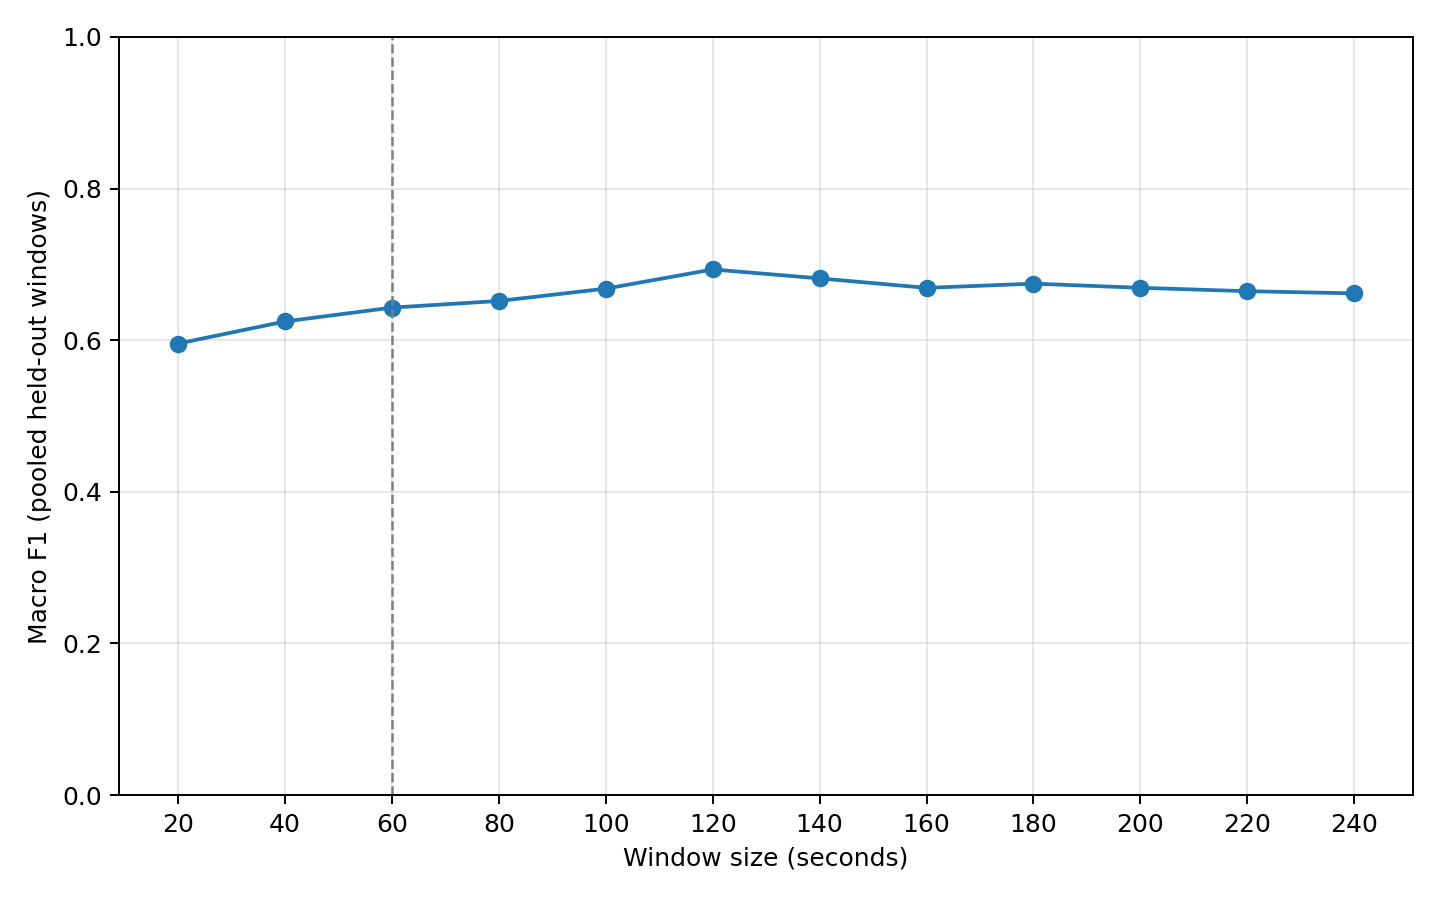

The data file committed next to this chart (first rows):
window_seconds, step_seconds, macro_f1_mean, macro_f1_sd, balanced_accuracy_mean, balanced_accuracy_sd, windows_mean, sessions
20, 10, 0.5955, 0.001064, 0.5993, 0.000889, 26422, 149
40, 20, 0.6247, 0.004583, 0.6262, 0.00417, 13099, 149
60, 30, 0.643, 0.005673, 0.6425, 0.005338, 8657, 149
80, 40, 0.6517, 0.004615, 0.6518, 0.004264, 6435, 149
100, 50, 0.668, 0.002823, 0.6664, 0.00287, 5107, 149
120, 60, 0.6933, 0.004543, 0.691, 0.004744, 4217, 149
140, 70, 0.6815, 0.002791, 0.6789, 0.002737, 3580, 149
160, 80, 0.669, 0.004809, 0.6675, 0.004675, 3105, 149
180, 90, 0.6746, 0.007519, 0.6727, 0.007258, 2733, 149
200, 100, 0.6691, 0.008685, 0.6668, 0.008376, 2439, 149
220, 110, 0.6646, 0.004692, 0.6632, 0.004172, 2196, 149
240, 120, 0.6617, 0.001803, 0.6599, 0.001895, 1997, 149
